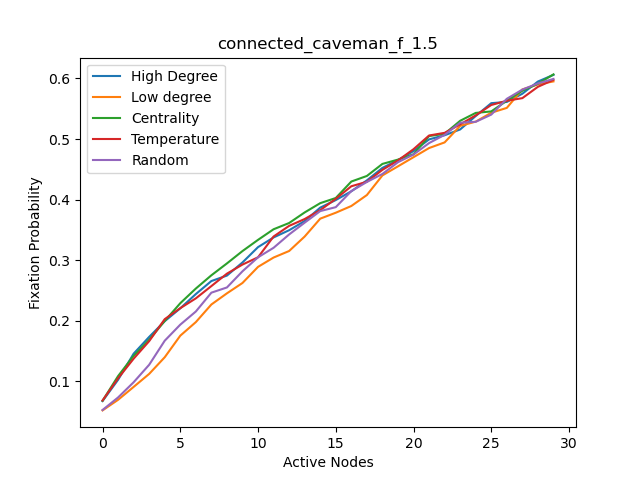

The file beside this chart, header and first rows:
, High Degree, High Degree nodes, Centrality, Centrality nodes, Temparature, Temperature nodes, Random, Random nodes, Low Degree, Low degree nodes
0, 0.0673, 5, 0.0678, 5, 0.0683, 29, 0.0526, 8, 0.0519, 1
1, 0.1025, 11, 0.1086, 11, 0.1049, 5, 0.0733, 22, 0.0694, 7
2, 0.1456, 17, 0.142, 17, 0.1373, 11, 0.0984, 26, 0.0907, 13
3, 0.1733, 23, 0.1686, 23, 0.1663, 17, 0.1273, 2, 0.1122, 19
4, 0.1992, 29, 0.1996, 29, 0.2026, 23, 0.167, 5, 0.1397, 25
5, 0.2205, 0, 0.2289, 0, 0.2207, 2, 0.1935, 4, 0.1753, 0
6, 0.244, 2, 0.2531, 6, 0.2369, 3, 0.2152, 21, 0.1977, 2
7, 0.2655, 3, 0.275, 12, 0.2572, 4, 0.2463, 12, 0.2268, 3
8, 0.2745, 4, 0.2946, 18, 0.2777, 8, 0.2549, 25, 0.2452, 4
9, 0.2962, 6, 0.315, 24, 0.2927, 9, 0.2816, 15, 0.2623, 6
10, 0.3215, 8, 0.3335, 2, 0.3047, 10, 0.3047, 10, 0.2889, 8
11, 0.3375, 9, 0.351, 3, 0.339, 14, 0.3204, 29, 0.3043, 9
12, 0.3494, 10, 0.3613, 4, 0.3566, 15, 0.3424, 9, 0.3151, 10
13, 0.3646, 12, 0.3788, 8, 0.3679, 16, 0.3619, 13, 0.339, 12
14, 0.3867, 14, 0.3941, 9, 0.3825, 20, 0.381, 6, 0.3685, 14
15, 0.3992, 15, 0.4026, 10, 0.4013, 21, 0.3875, 16, 0.3783, 15
16, 0.4137, 16, 0.4298, 14, 0.422, 22, 0.414, 28, 0.3894, 16
17, 0.4317, 18, 0.439, 15, 0.4294, 26, 0.4291, 7, 0.4075, 18
18, 0.4523, 20, 0.4589, 16, 0.4491, 27, 0.4423, 3, 0.4399, 20
19, 0.4652, 21, 0.466, 20, 0.4646, 28, 0.4617, 20, 0.4549, 21
20, 0.4801, 22, 0.4748, 21, 0.4832, 0, 0.4744, 11, 0.47, 22
21, 0.4994, 24, 0.5049, 22, 0.5058, 1, 0.4933, 18, 0.4851, 24
22, 0.5062, 26, 0.5086, 26, 0.5102, 7, 0.5069, 0, 0.4944, 26
23, 0.5158, 27, 0.5301, 27, 0.5242, 13, 0.5269, 24, 0.5217, 27
24, 0.538, 28, 0.5431, 28, 0.539, 19, 0.5284, 19, 0.5287, 28
25, 0.5592, 1, 0.5456, 1, 0.5562, 25, 0.5403, 1, 0.5434, 5
26, 0.5612, 7, 0.5632, 7, 0.5632, 6, 0.5664, 17, 0.5514, 11
27, 0.5748, 13, 0.5797, 13, 0.5675, 12, 0.5816, 27, 0.5819, 17
28, 0.5949, 19, 0.5913, 19, 0.5862, 18, 0.5918, 14, 0.5901, 23
29, 0.6059, 25, 0.6067, 25, 0.5977, 24, 0.5992, 23, 0.5951, 29
